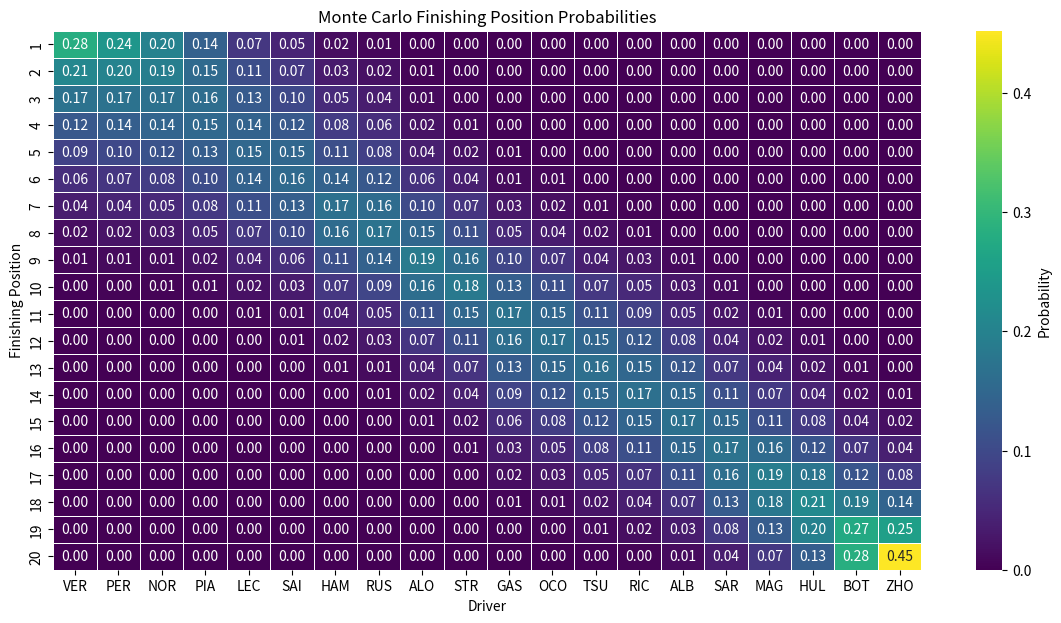

Here is the Python script that generated this plot:
import numpy as np
import pandas as pd
import seaborn as sns
import matplotlib.pyplot as plt

# -----------------------------
# PARAMETERS
# -----------------------------
n_simulations = 50000
n_laps = 57
lap_time_noise_sd = 0.6

# -----------------------------
# CREATE BASELINE DRIVER DATA
# -----------------------------

data = {
    "Driver": [
        "VER","PER","NOR","PIA","LEC","SAI",
        "HAM","RUS","ALO","STR",
        "GAS","OCO","TSU","RIC",
        "ALB","SAR","MAG","HUL",
        "BOT","ZHO"
    ],
    
    "BaselineLapTime": [
        95.20, 95.21, 95.22, 95.24, 95.27, 95.29, 
        95.33, 95.35, 95.40, 95.43,
        95.48, 95.50, 95.53, 95.55,
        95.58, 95.62, 95.65, 95.68,
        95.72, 95.75
    ]
}

df = pd.DataFrame(data)

# -----------------------------
# INPUT DATA
# -----------------------------
drivers = df["Driver"].values
baseline = df["BaselineLapTime"].values

n_drivers = len(drivers)

# -----------------------------
# VECTORISED MONTE CARLO
# -----------------------------

# generate lap noise
lap_noise = np.random.normal(
    0,
    lap_time_noise_sd,
    size=(n_simulations, n_laps, n_drivers)
)

# broadcast baseline pace
baseline_matrix = baseline.reshape(1,1,n_drivers)

lap_times = baseline_matrix + lap_noise

# total race time
race_times = lap_times.sum(axis=1)

# determine finishing order
positions = np.argsort(np.argsort(race_times, axis=1), axis=1) + 1

results_df = pd.DataFrame(positions, columns=drivers)

# -----------------------------
# PROBABILITY METRICS
# -----------------------------

win_prob = (results_df == 1).mean()
podium_prob = (results_df <= 3).mean()
top10_prob = (results_df <= 10).mean()

expected_position = results_df.mean()

summary = pd.DataFrame({
    "WinProb": win_prob,
    "PodiumProb": podium_prob,
    "Top10Prob": top10_prob,
    "ExpectedPosition": expected_position
})

summary = summary.sort_values("ExpectedPosition")

print(summary)

# -----------------------------
# FINISHING POSITION DISTRIBUTION
# -----------------------------

position_distribution = {}

for driver in drivers:
    counts = (
        results_df[driver]
        .value_counts(normalize=True)
        .reindex(range(1, n_drivers + 1), fill_value=0)
    )
    position_distribution[driver] = counts

position_distribution_df = pd.DataFrame(position_distribution).fillna(0)

print("\nFinishing Position Distribution")
print(position_distribution_df)

# -----------------------------
# HEATMAP VISUALIZATION
# -----------------------------
position_distribution_df = position_distribution_df[summary.index]
plt.figure(figsize=(14,7))

sns.heatmap(
    position_distribution_df,
    cmap="viridis",
    linewidths=0.5,
    annot=True,
    fmt=".2f",
    cbar_kws={"label": "Probability"}
)

plt.title("Monte Carlo Finishing Position Probabilities")
plt.xlabel("Driver")
plt.ylabel("Finishing Position")

plt.show()
